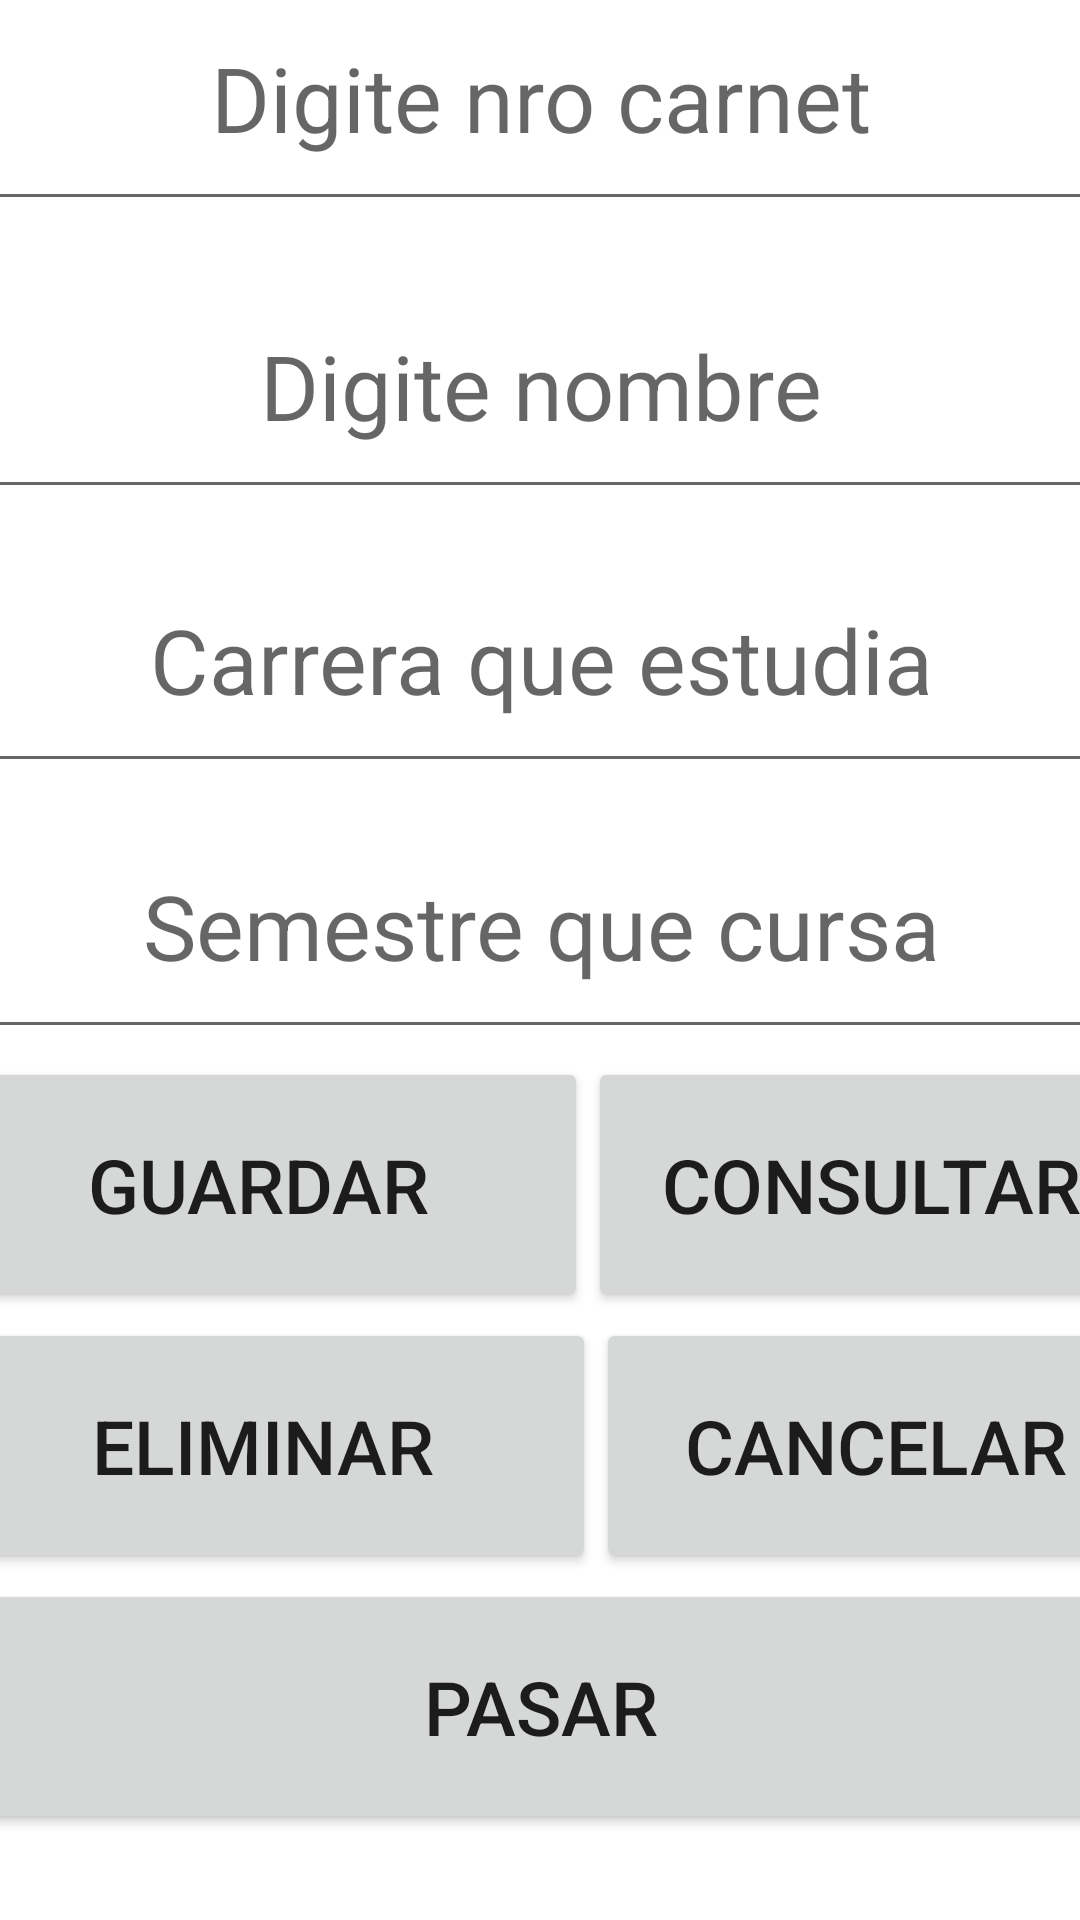

Produce the Android XML layout that renders to this screen, including the resource entries it uses.
<!-- AndroidManifest.xml: application theme Theme.ArrayList_Estudiantes -->
<!-- res/layout/activity_main.xml -->
<?xml version="1.0" encoding="utf-8"?>
<androidx.constraintlayout.widget.ConstraintLayout xmlns:android="http://schemas.android.com/apk/res/android"
    xmlns:app="http://schemas.android.com/apk/res-auto"
    xmlns:tools="http://schemas.android.com/tools"
    android:layout_width="match_parent"
    android:layout_height="match_parent"
    tools:context=".MainActivity">

    <LinearLayout
        android:id="@+id/linearLayout"
        android:layout_width="409dp"
        android:layout_height="85dp"
        android:layout_marginStart="1dp"
        android:layout_marginTop="25dp"
        android:layout_marginEnd="1dp"
        android:layout_marginBottom="645dp"
        android:orientation="vertical"
        app:layout_constraintBottom_toBottomOf="parent"
        app:layout_constraintEnd_toEndOf="parent"
        app:layout_constraintStart_toStartOf="parent"
        app:layout_constraintTop_toTopOf="parent">

        <TextView
            android:id="@+id/tvmensaje"
            android:textStyle="bold"
            android:layout_width="match_parent"
            android:layout_height="match_parent"
            android:textSize="30dp"
            android:gravity="center"
            android:text="ArrayList Estudiantes" />
    </LinearLayout>

    <LinearLayout
        android:id="@+id/linearLayout2"
        android:layout_width="409dp"
        android:layout_height="85dp"
        android:layout_marginStart="1dp"
        android:layout_marginTop="1dp"
        android:layout_marginEnd="1dp"
        android:layout_marginBottom="547dp"
        android:orientation="vertical"
        app:layout_constraintBottom_toBottomOf="parent"
        app:layout_constraintEnd_toEndOf="parent"
        app:layout_constraintStart_toStartOf="parent"
        app:layout_constraintTop_toBottomOf="@+id/linearLayout">

        <EditText
            android:id="@+id/etcarnet"
            android:gravity="center"
            android:layout_width="match_parent"
            android:layout_height="match_parent"
            android:ems="10"
            android:hint="Digite nro carnet"
            android:textSize="30dp"
            android:inputType="number" />
    </LinearLayout>

    <LinearLayout
        android:id="@+id/linearLayout3"
        android:layout_width="409dp"
        android:layout_height="85dp"
        android:layout_marginStart="1dp"
        android:layout_marginTop="1dp"
        android:layout_marginEnd="1dp"
        android:layout_marginBottom="460dp"
        android:orientation="vertical"
        app:layout_constraintBottom_toBottomOf="parent"
        app:layout_constraintEnd_toEndOf="parent"
        app:layout_constraintStart_toStartOf="parent"
        app:layout_constraintTop_toBottomOf="@+id/linearLayout2">

        <EditText
            android:id="@+id/etnombre"
            android:layout_width="match_parent"
            android:layout_height="match_parent"
            android:ems="10"
            android:inputType="textPersonName"
            android:gravity="center"
            android:textSize="30dp"
            android:hint="Digite nombre" />
    </LinearLayout>

    <LinearLayout
        android:id="@+id/linearLayout4"
        android:layout_width="409dp"
        android:layout_height="85dp"
        android:layout_marginStart="1dp"
        android:layout_marginTop="1dp"
        android:layout_marginEnd="1dp"
        android:layout_marginBottom="374dp"
        android:orientation="vertical"
        app:layout_constraintBottom_toBottomOf="parent"
        app:layout_constraintEnd_toEndOf="parent"
        app:layout_constraintStart_toStartOf="parent"
        app:layout_constraintTop_toBottomOf="@+id/linearLayout3">

        <EditText
            android:id="@+id/etcarrera"
            android:layout_width="match_parent"
            android:layout_height="match_parent"
            android:ems="10"
            android:textSize="30dp"
            android:gravity="center"
            android:inputType="textPersonName"
            android:hint="Carrera que estudia" />
    </LinearLayout>

    <LinearLayout
        android:id="@+id/linearLayout5"
        android:layout_width="409dp"
        android:layout_height="85dp"
        android:layout_marginStart="1dp"
        android:layout_marginTop="1dp"
        android:layout_marginEnd="1dp"
        android:layout_marginBottom="288dp"
        android:orientation="vertical"
        app:layout_constraintBottom_toBottomOf="parent"
        app:layout_constraintEnd_toEndOf="parent"
        app:layout_constraintStart_toStartOf="parent"
        app:layout_constraintTop_toBottomOf="@+id/linearLayout4">

        <EditText
            android:id="@+id/etsemestre"
            android:layout_width="match_parent"
            android:layout_height="match_parent"
            android:ems="10"
            android:textSize="30dp"
            android:gravity="center"
            android:inputType="textPersonName"
            android:hint="Semestre que cursa" />
    </LinearLayout>

    <LinearLayout
        android:id="@+id/linearLayout6"
        android:layout_width="409dp"
        android:layout_height="85dp"
        android:layout_marginStart="1dp"
        android:layout_marginTop="1dp"
        android:layout_marginEnd="1dp"
        android:layout_marginBottom="201dp"
        android:orientation="horizontal"
        app:layout_constraintBottom_toBottomOf="parent"
        app:layout_constraintEnd_toEndOf="parent"
        app:layout_constraintStart_toStartOf="parent"
        app:layout_constraintTop_toBottomOf="@+id/linearLayout5">

        <Button
            android:id="@+id/btguardar"
            android:layout_width="195dp"
            android:layout_height="match_parent"
            android:layout_weight="1"
            android:onClick="Guardar"
            android:gravity="center"
            android:text="Guardar"
            android:textSize="25dp" />

        <Button
            android:id="@+id/btconsultar"
            android:layout_width="wrap_content"
            android:layout_height="85dp"
            android:layout_weight="1"
            android:onClick="Consultar"
            android:textSize="25dp"
            android:gravity="center"
            android:text="Consultar" />
    </LinearLayout>

    <LinearLayout
        android:id="@+id/linearLayout7"
        android:layout_width="409dp"
        android:layout_height="85dp"
        android:layout_marginStart="1dp"
        android:layout_marginTop="1dp"
        android:layout_marginEnd="1dp"
        android:layout_marginBottom="115dp"
        android:orientation="horizontal"
        app:layout_constraintBottom_toBottomOf="parent"
        app:layout_constraintEnd_toEndOf="parent"
        app:layout_constraintStart_toStartOf="parent"
        app:layout_constraintTop_toBottomOf="@+id/linearLayout6">

        <Button
            android:id="@+id/bteliminar"
            android:layout_width="188dp"
            android:layout_height="match_parent"
            android:layout_weight="1"
            android:gravity="center"
            android:onClick="Eliminar"
            android:text="Eliminar"
            android:textSize="25dp" />

        <Button
            android:id="@+id/btcancelar"
            android:layout_width="wrap_content"
            android:layout_height="85dp"
            android:textSize="25dp"
            android:onClick="Cancelar"
            android:gravity="center"
            android:layout_weight="1"
            android:text="Cancelar" />
    </LinearLayout>

    <LinearLayout
        android:layout_width="409dp"
        android:layout_height="85dp"
        android:layout_marginStart="1dp"
        android:layout_marginTop="1dp"
        android:layout_marginEnd="1dp"
        android:layout_marginBottom="28dp"
        android:orientation="vertical"
        app:layout_constraintBottom_toBottomOf="parent"
        app:layout_constraintEnd_toEndOf="parent"
        app:layout_constraintStart_toStartOf="parent"
        app:layout_constraintTop_toBottomOf="@+id/linearLayout7">

        <Button
            android:id="@+id/btpasar"
            android:textSize="25dp"
            android:gravity="center"
            android:onClick="Pasar"
            android:layout_width="match_parent"
            android:layout_height="match_parent"
            android:text="Pasar" />
    </LinearLayout>

</androidx.constraintlayout.widget.ConstraintLayout>
<!-- resources referenced by this layout -->
<resources>
  <style name="Theme.ArrayList_Estudiantes" parent="Theme.MaterialComponents.DayNight.DarkActionBar">
          
          <item name="colorPrimary">@color/purple_500</item>
          <item name="colorPrimaryVariant">@color/purple_700</item>
          <item name="colorOnPrimary">@color/white</item>
          
          <item name="colorSecondary">@color/teal_200</item>
          <item name="colorSecondaryVariant">@color/teal_700</item>
          <item name="colorOnSecondary">@color/black</item>
          
          <item name="android:statusBarColor" tools:targetApi="l">?attr/colorPrimaryVariant</item>
          
      </style>
  <!-- not gathered from this repository: default colours our renderer supplied (Android Studio template values) -->
  <color name="purple_500">#FF6200EE</color>
  <color name="purple_700">#FF3700B3</color>
  <color name="teal_200">#FF03DAC5</color>
  <color name="teal_700">#FF018786</color>
  <color name="black">#FF000000</color>
  <color name="white">#FFFFFFFF</color>
</resources>
